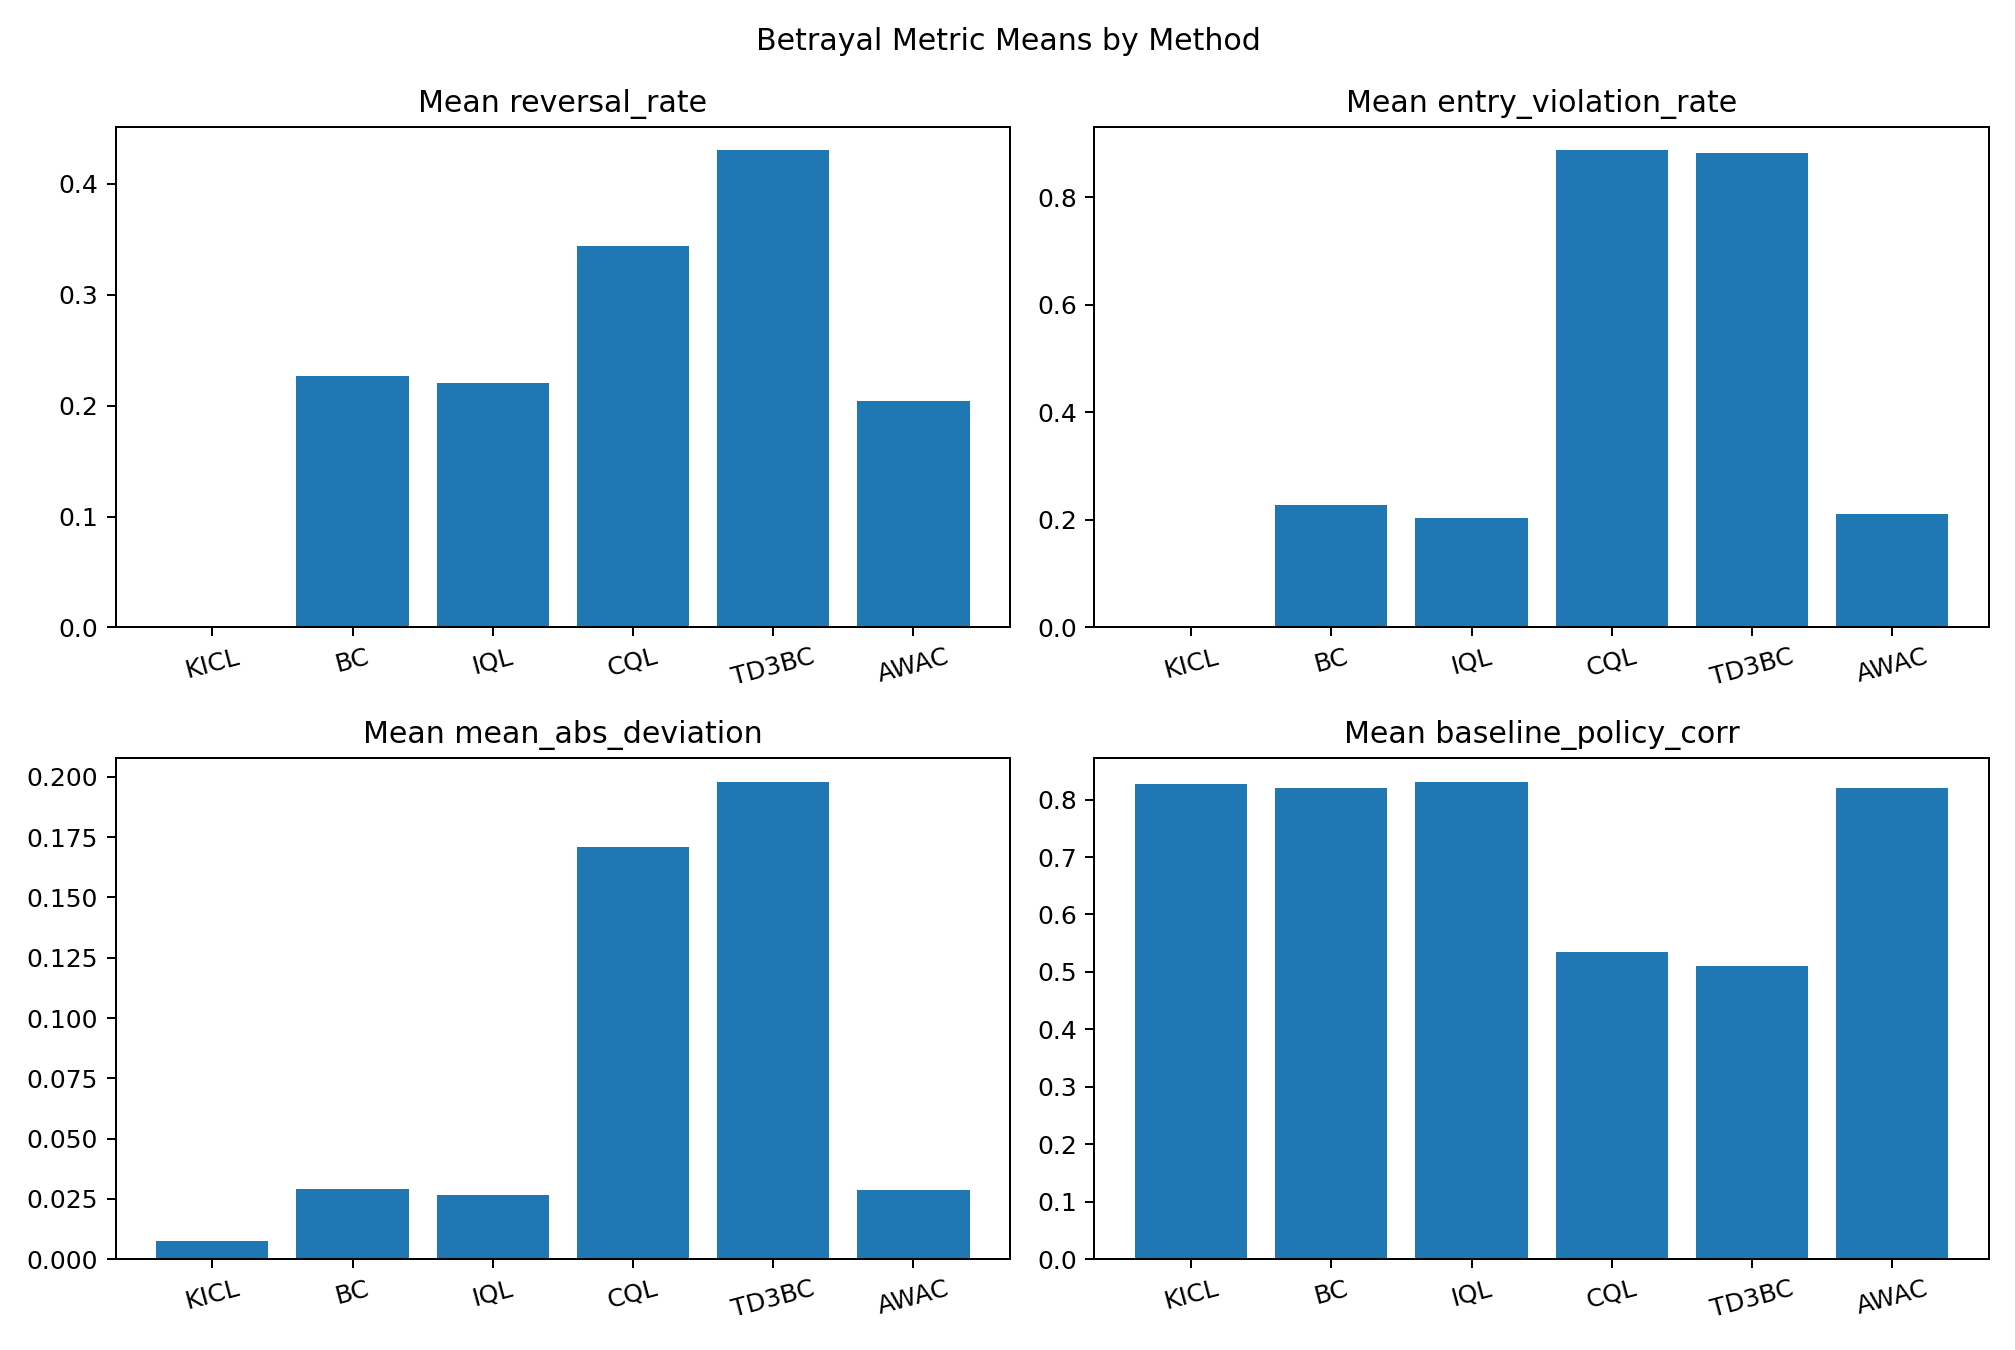

The table this chart was drawn from, first rows:
method, reversal_rate, entry_violation_rate, mean_abs_deviation, baseline_policy_corr
KICL, 0.0, 0.0, 0.007464, 0.8273
BC, 0.2267, 0.2269, 0.02892, 0.8193
IQL, 0.2203, 0.2038, 0.02676, 0.8302
CQL, 0.3436, 0.8872, 0.1709, 0.534
TD3BC, 0.4302, 0.8832, 0.1978, 0.5105
AWAC, 0.2044, 0.2117, 0.02855, 0.8203
